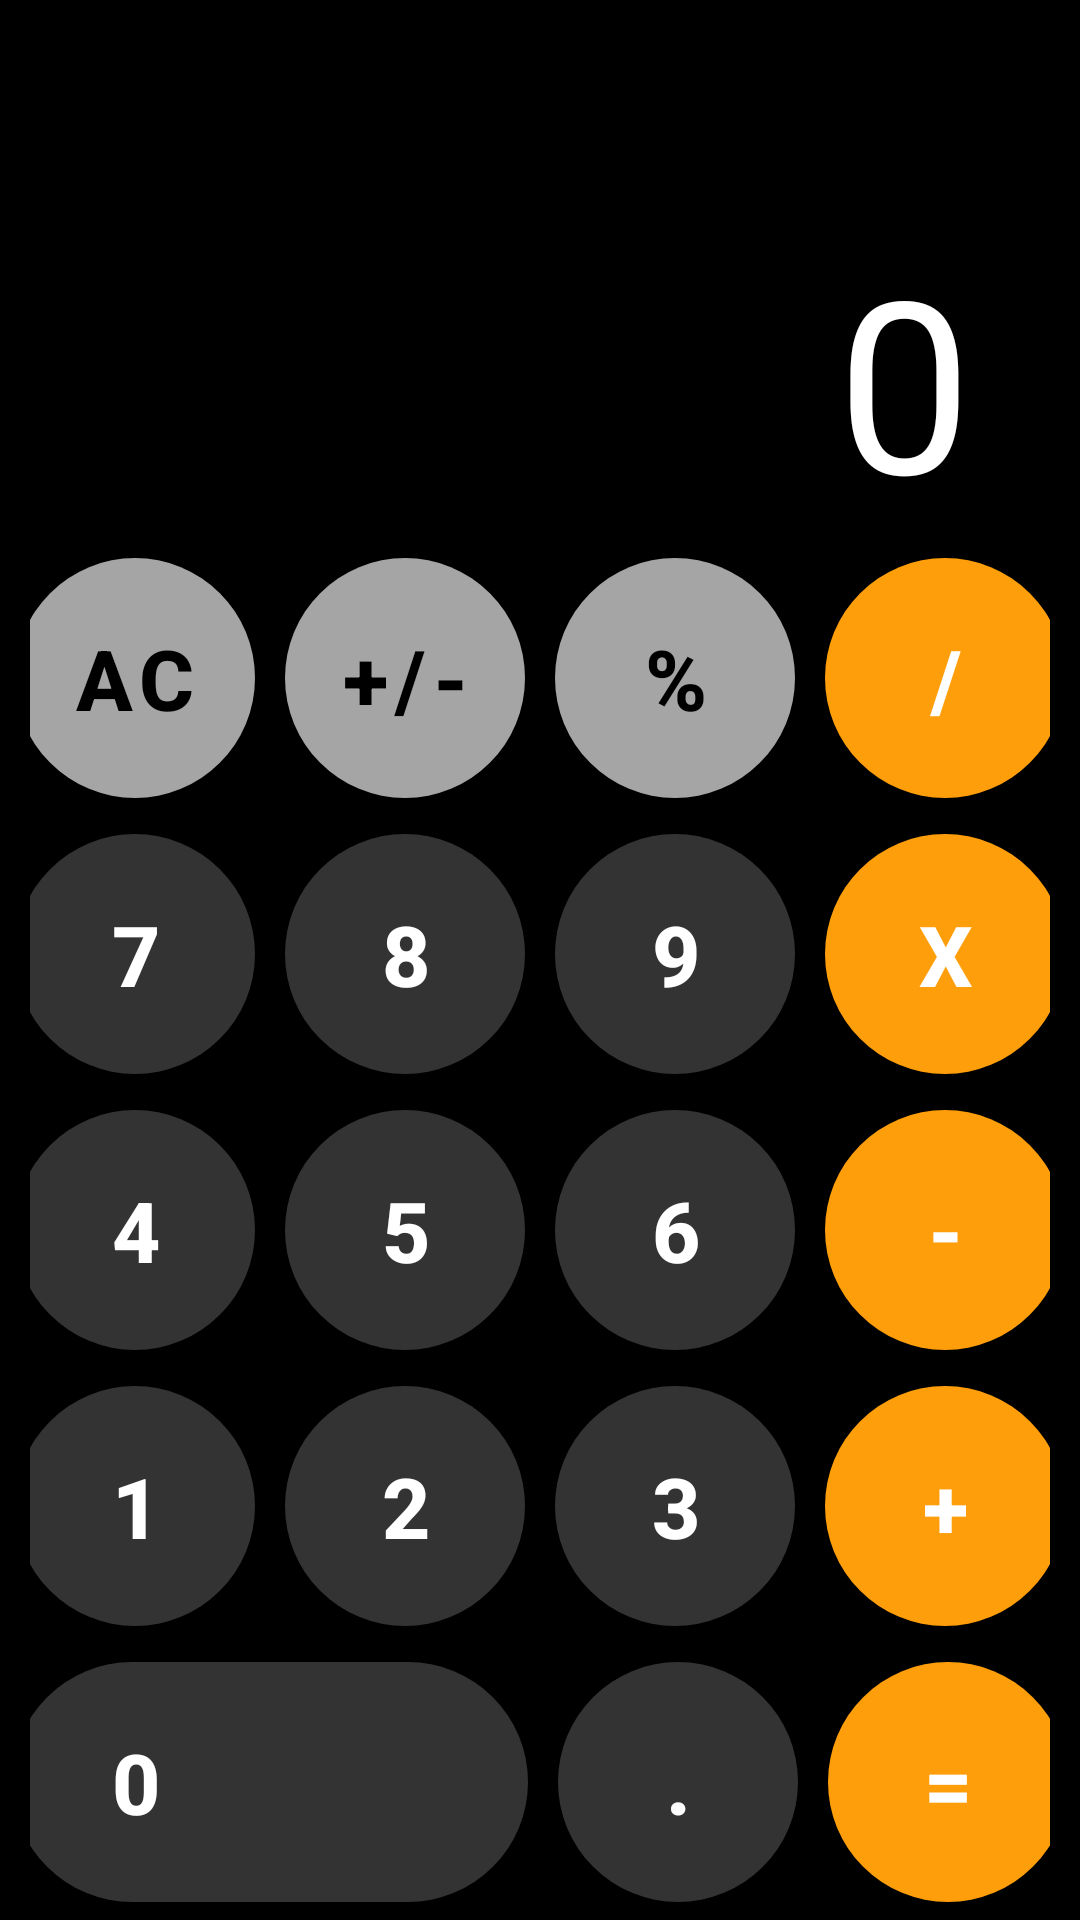

Reconstruct the res/layout file that produces this screen, plus the resources it refers to.
<!-- AndroidManifest.xml: application theme Theme.Hw_android_2_7_Calculator -->
<!-- res/layout/activity_main.xml -->
<?xml version="1.0" encoding="utf-8"?>
<androidx.constraintlayout.widget.ConstraintLayout xmlns:android="http://schemas.android.com/apk/res/android"
    xmlns:app="http://schemas.android.com/apk/res-auto"
    xmlns:tools="http://schemas.android.com/tools"
    android:layout_width="match_parent"
    android:layout_height="match_parent"
    android:background="@color/black"
    tools:context=".MainActivity">

    <FrameLayout

        app:layout_constraintTop_toTopOf="parent"
        app:layout_constraintBottom_toTopOf="@id/container"
        android:layout_width="match_parent"
        android:layout_height="0dp">

        <TextView
            android:id="@+id/text_view"
            android:ellipsize="end"
            android:maxLines="1"
            android:layout_marginHorizontal="36dp"
            android:layout_gravity="bottom|end"
            android:textColor="@color/white"
            android:textSize="80sp"
            android:text="0"
            android:layout_width="wrap_content"
            android:layout_height="wrap_content"/>



            <com.google.android.material.button.MaterialButton
                android:id="@+id/btn_next"
                android:layout_width="180dp"
                android:layout_height="80dp"
                android:backgroundTint="@color/white"
                android:layout_marginTop="20dp"
                android:layout_marginStart="110dp"
                android:text="NEXT"
                android:textColor="@color/orange"
                android:textSize="50sp"
                android:textStyle="bold"
                android:visibility="gone">

            </com.google.android.material.button.MaterialButton>





    </FrameLayout>

    <LinearLayout
        android:id="@+id/container"
        android:orientation="vertical"
        app:layout_constraintBottom_toBottomOf="parent"
        android:layout_width="match_parent"
        android:layout_height="wrap_content">

        <LinearLayout
            android:paddingHorizontal="10dp"
            android:paddingVertical="6dp"
            android:gravity="center"
            android:orientation="horizontal"
            android:layout_width="match_parent"
            android:layout_height="wrap_content">

            <com.google.android.material.button.MaterialButton

                android:onClick="onClickNumber"
                android:id="@+id/btn_clear"
                style="@style/Gray.Button"
                android:text="AC"/>

            <com.google.android.material.button.MaterialButton

                android:id="@+id/btn_plus_minus"
                style="@style/Gray.Button"
                android:text="+/-"
                android:layout_marginHorizontal="10dp" />

            <com.google.android.material.button.MaterialButton

                android:id="@+id/btn_percent"
                style="@style/Gray.Button"
                android:text="%"
                android:layout_marginEnd="10dp" />

            <com.google.android.material.button.MaterialButton

                android:onClick="onClickOperation"
                android:id="@+id/btn_division"
                style="@style/Orange.Button"
                android:text="/" />


        </LinearLayout>

        <LinearLayout
            android:paddingHorizontal="10dp"
            android:paddingVertical="6dp"
            android:gravity="center"
            android:orientation="horizontal"
            android:layout_width="match_parent"
            android:layout_height="wrap_content">

            <com.google.android.material.button.MaterialButton

                android:onClick="onClickNumber"
                android:id="@+id/btn_seven"
                style="@style/Gray.Dark.Button"
                android:text="7"/>

            <com.google.android.material.button.MaterialButton

                android:onClick="onClickNumber"
                android:id="@+id/btn_eigth"
                style="@style/Gray.Dark.Button"
                android:text="8"
                android:layout_marginHorizontal="10dp" />

            <com.google.android.material.button.MaterialButton

                android:onClick="onClickNumber"
                android:id="@+id/btn_nine"
                style="@style/Gray.Dark.Button"
                android:text="9"
                android:layout_marginEnd="10dp" />

            <com.google.android.material.button.MaterialButton

                android:onClick="onClickOperation"
                android:id="@+id/btn_multiplication"
                style="@style/Orange.Button"
                android:text="x" />


        </LinearLayout>

        <LinearLayout
            android:paddingHorizontal="10dp"
            android:paddingVertical="6dp"
            android:gravity="center"
            android:orientation="horizontal"
            android:layout_width="match_parent"
            android:layout_height="wrap_content">

            <com.google.android.material.button.MaterialButton

                android:onClick="onClickNumber"
                android:id="@+id/btn_four"
                style="@style/Gray.Dark.Button"
                android:text="4"/>

            <com.google.android.material.button.MaterialButton

                android:onClick="onClickNumber"
                android:id="@+id/btn_five"
                style="@style/Gray.Dark.Button"
                android:text="5"
                android:layout_marginHorizontal="10dp" />

            <com.google.android.material.button.MaterialButton

                android:onClick="onClickNumber"
                android:id="@+id/btn_six"
                style="@style/Gray.Dark.Button"
                android:text="6"
                android:layout_marginEnd="10dp" />

            <com.google.android.material.button.MaterialButton

                android:onClick="onClickOperation"
                android:id="@+id/btn_minus"
                style="@style/Orange.Button"
                android:text="-" />


        </LinearLayout>

        <LinearLayout
            android:paddingHorizontal="10dp"
            android:paddingVertical="6dp"
            android:gravity="center"
            android:orientation="horizontal"
            android:layout_width="match_parent"
            android:layout_height="wrap_content">

            <com.google.android.material.button.MaterialButton

                android:onClick="onClickNumber"
                android:id="@+id/btn_one"
                style="@style/Gray.Dark.Button"
                android:text="1"/>

            <com.google.android.material.button.MaterialButton

                android:onClick="onClickNumber"
                android:id="@+id/btn_two"
                style="@style/Gray.Dark.Button"
                android:text="2"
                android:layout_marginHorizontal="10dp" />

            <com.google.android.material.button.MaterialButton

                android:onClick="onClickNumber"
                android:id="@+id/btn_three"
                style="@style/Gray.Dark.Button"
                android:text="3"
                android:layout_marginEnd="10dp" />

            <com.google.android.material.button.MaterialButton

                android:onClick="onClickOperation"
                android:id="@+id/btn_plus"
                style="@style/Orange.Button"
                android:text="+" />


        </LinearLayout>

        <LinearLayout
            android:paddingHorizontal="10dp"
            android:paddingVertical="6dp"
            android:gravity="center"
            android:orientation="horizontal"
            android:layout_width="match_parent"
            android:layout_height="wrap_content">

            <com.google.android.material.button.MaterialButton

                android:id="@+id/btn_zero"
                style="@style/Gray.Dark.Button"
                android:text="0"
                android:textAlignment="textStart"
                android:paddingStart="32dp"
                android:layout_width="172dp"/>


            <com.google.android.material.button.MaterialButton
                style="@style/Gray.Dark.Button"
                android:text="."
                android:layout_marginHorizontal="10dp" />



            <com.google.android.material.button.MaterialButton

                android:onClick="onClickOperation"
                android:id="@+id/btn_equal"
                style="@style/Orange.Button"
                android:text="=" />


        </LinearLayout>

    </LinearLayout>


</androidx.constraintlayout.widget.ConstraintLayout>
<!-- resources referenced by this layout -->
<resources>
  <color name="black">#FF000000</color>
  <color name="orange">#fe9e0a</color>
  <color name="white">#FFFFFFFF</color>
  <style name="Gray.Button" parent="Base.Button">
          <item name="backgroundTint">@color/gray</item>
          <item name="android:textColor">@color/black</item>
  
      </style>
  <style name="Gray.Dark.Button" parent="Base.Button">
          <item name="backgroundTint">@color/gray_dark</item>
          <item name="android:textColor">@color/white</item>
  
      </style>
  <style name="Orange.Button" parent="Base.Button">
          <item name="backgroundTint">@color/orange</item>
          <item name="android:textColor">@color/white</item>
  
      </style>
  <style name="Theme.Hw_android_2_7_Calculator" parent="Theme.MaterialComponents.DayNight.NoActionBar">
          
          <item name="colorPrimary">@color/purple_500</item>
          <item name="colorPrimaryVariant">@color/purple_700</item>
          <item name="colorOnPrimary">@color/white</item>
          
          <item name="colorSecondary">@color/teal_200</item>
          <item name="colorSecondaryVariant">@color/teal_700</item>
          <item name="colorOnSecondary">@color/black</item>
          
          <item name="android:statusBarColor">@color/black</item>
          
      </style>
  <style name="Base.Button" parent="Widget.MaterialComponents.Button">
  
          <item name="android:layout_width">80dp</item>
          <item name="android:layout_height">80dp</item>
          <item name="cornerRadius">200dp</item>
          <item name="android:insetTop">0dp</item>
          <item name="android:insetBottom">0dp</item>
          <item name="android:textSize">28sp</item>
          <item name="android:textStyle">bold</item>
  
      </style>
  <color name="gray">#a5a5a5</color>
  <color name="gray_dark">#333333</color>
  <color name="purple_500">#FF6200EE</color>
  <color name="purple_700">#FF3700B3</color>
  <color name="teal_200">#FF03DAC5</color>
  <color name="teal_700">#FF018786</color>
</resources>
